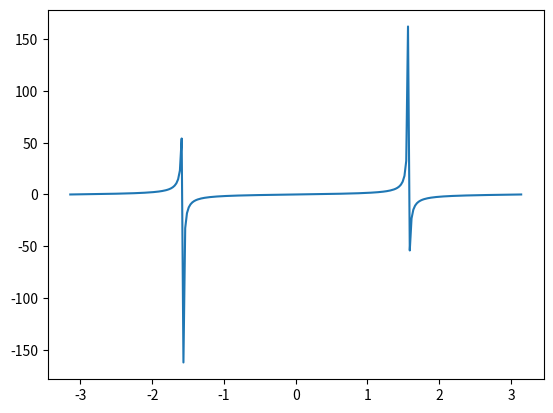

The script that saved this image:
#creating a simple sin x graph using matplotlib
import numpy as np
import matplotlib.pyplot as plt
x = np.linspace(-np.pi,np.pi,256,endpoint=True)
t =np.tan(x)
plt.plot(x,t)
plt.show()